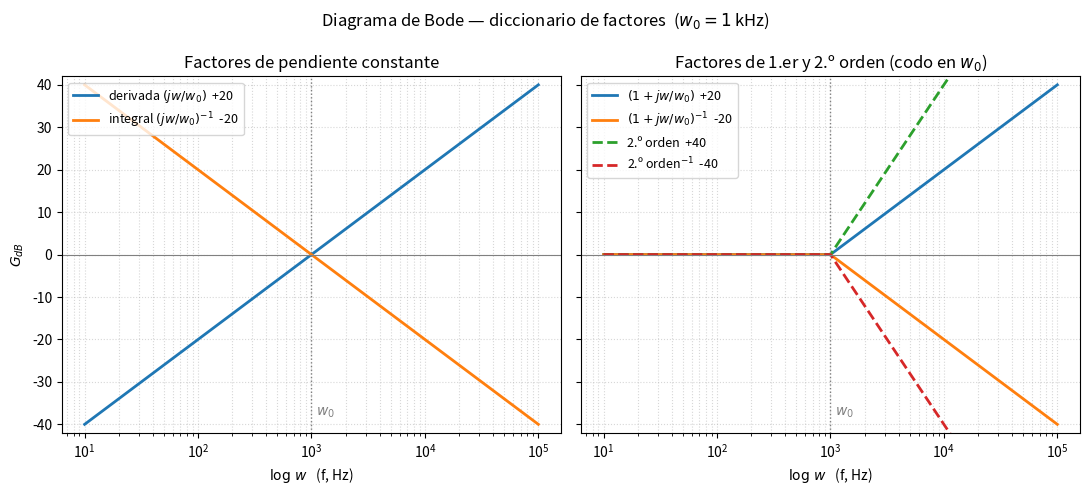

This figure's Python source: (Note: this script raises an exception after producing the figure.)
"""Asintotas de magnitud de los factores elementales del diagrama de Bode.

Replica el "diccionario de factores" del material del curso (todos con w0 = 1 kHz):
derivada (+20), integral (-20), 1.er orden (+/-20 con codo) y 2.o orden (+/-40 con codo).
Ejecutar: uv run --with matplotlib --with numpy python plot_bode_factores.py
"""
import numpy as np
import matplotlib.pyplot as plt

f0 = 1000.0
f = np.logspace(1, 5, 2000)
r = f / f0  # w/w0

# Asintotas (magnitud en dB)
deriv = 20 * np.log10(r)                       # (jw/w0):      +20 dB/dec
integ = -20 * np.log10(r)                      # (jw/w0)^-1:   -20 dB/dec
fo_cero = np.where(f <= f0, 0.0, 20 * np.log10(r))    # (1+jw/w0):    0 -> +20
fo_polo = np.where(f <= f0, 0.0, -20 * np.log10(r))   # (1+jw/w0)^-1: 0 -> -20
so_cero = np.where(f <= f0, 0.0, 40 * np.log10(r))    # 2.o orden:    0 -> +40
so_polo = np.where(f <= f0, 0.0, -40 * np.log10(r))   # 2.o orden^-1: 0 -> -40

fig, (ax1, ax2) = plt.subplots(1, 2, figsize=(11, 5), sharey=True)

# Izquierda: pendiente constante (cero/polo en el origen)
ax1.semilogx(f, deriv, lw=2, label=r"derivada $(jw/w_0)$  +20")
ax1.semilogx(f, integ, lw=2, label=r"integral $(jw/w_0)^{-1}$  -20")
ax1.set_title("Factores de pendiente constante")
ax1.legend(loc="upper left", fontsize=9)

# Derecha: factores con codo en w0
ax2.semilogx(f, fo_cero, lw=2, label=r"$(1+jw/w_0)$  +20")
ax2.semilogx(f, fo_polo, lw=2, label=r"$(1+jw/w_0)^{-1}$  -20")
ax2.semilogx(f, so_cero, lw=2, ls="--", label=r"2.º orden  +40")
ax2.semilogx(f, so_polo, lw=2, ls="--", label=r"2.º orden$^{-1}$  -40")
ax2.set_title("Factores de 1.er y 2.º orden (codo en $w_0$)")
ax2.legend(loc="upper left", fontsize=9)

for ax in (ax1, ax2):
    ax.axvline(f0, color="gray", ls=":", lw=1)
    ax.axhline(0, color="gray", lw=0.8)
    ax.text(1.1 * f0, -38, r"$w_0$", color="gray")
    ax.set_xlabel(r"$\log\,w$   (f, Hz)")
    ax.set_ylim(-42, 42)
    ax.grid(True, which="both", ls=":", alpha=0.5)
ax1.set_ylabel(r"$G_{dB}$")

fig.suptitle("Diagrama de Bode — diccionario de factores  ($w_0 = 1\\,$kHz)")
fig.tight_layout()
fig.savefig("attachments/bode_factores.png", dpi=130)
print("Guardado: attachments/bode_factores.png")
